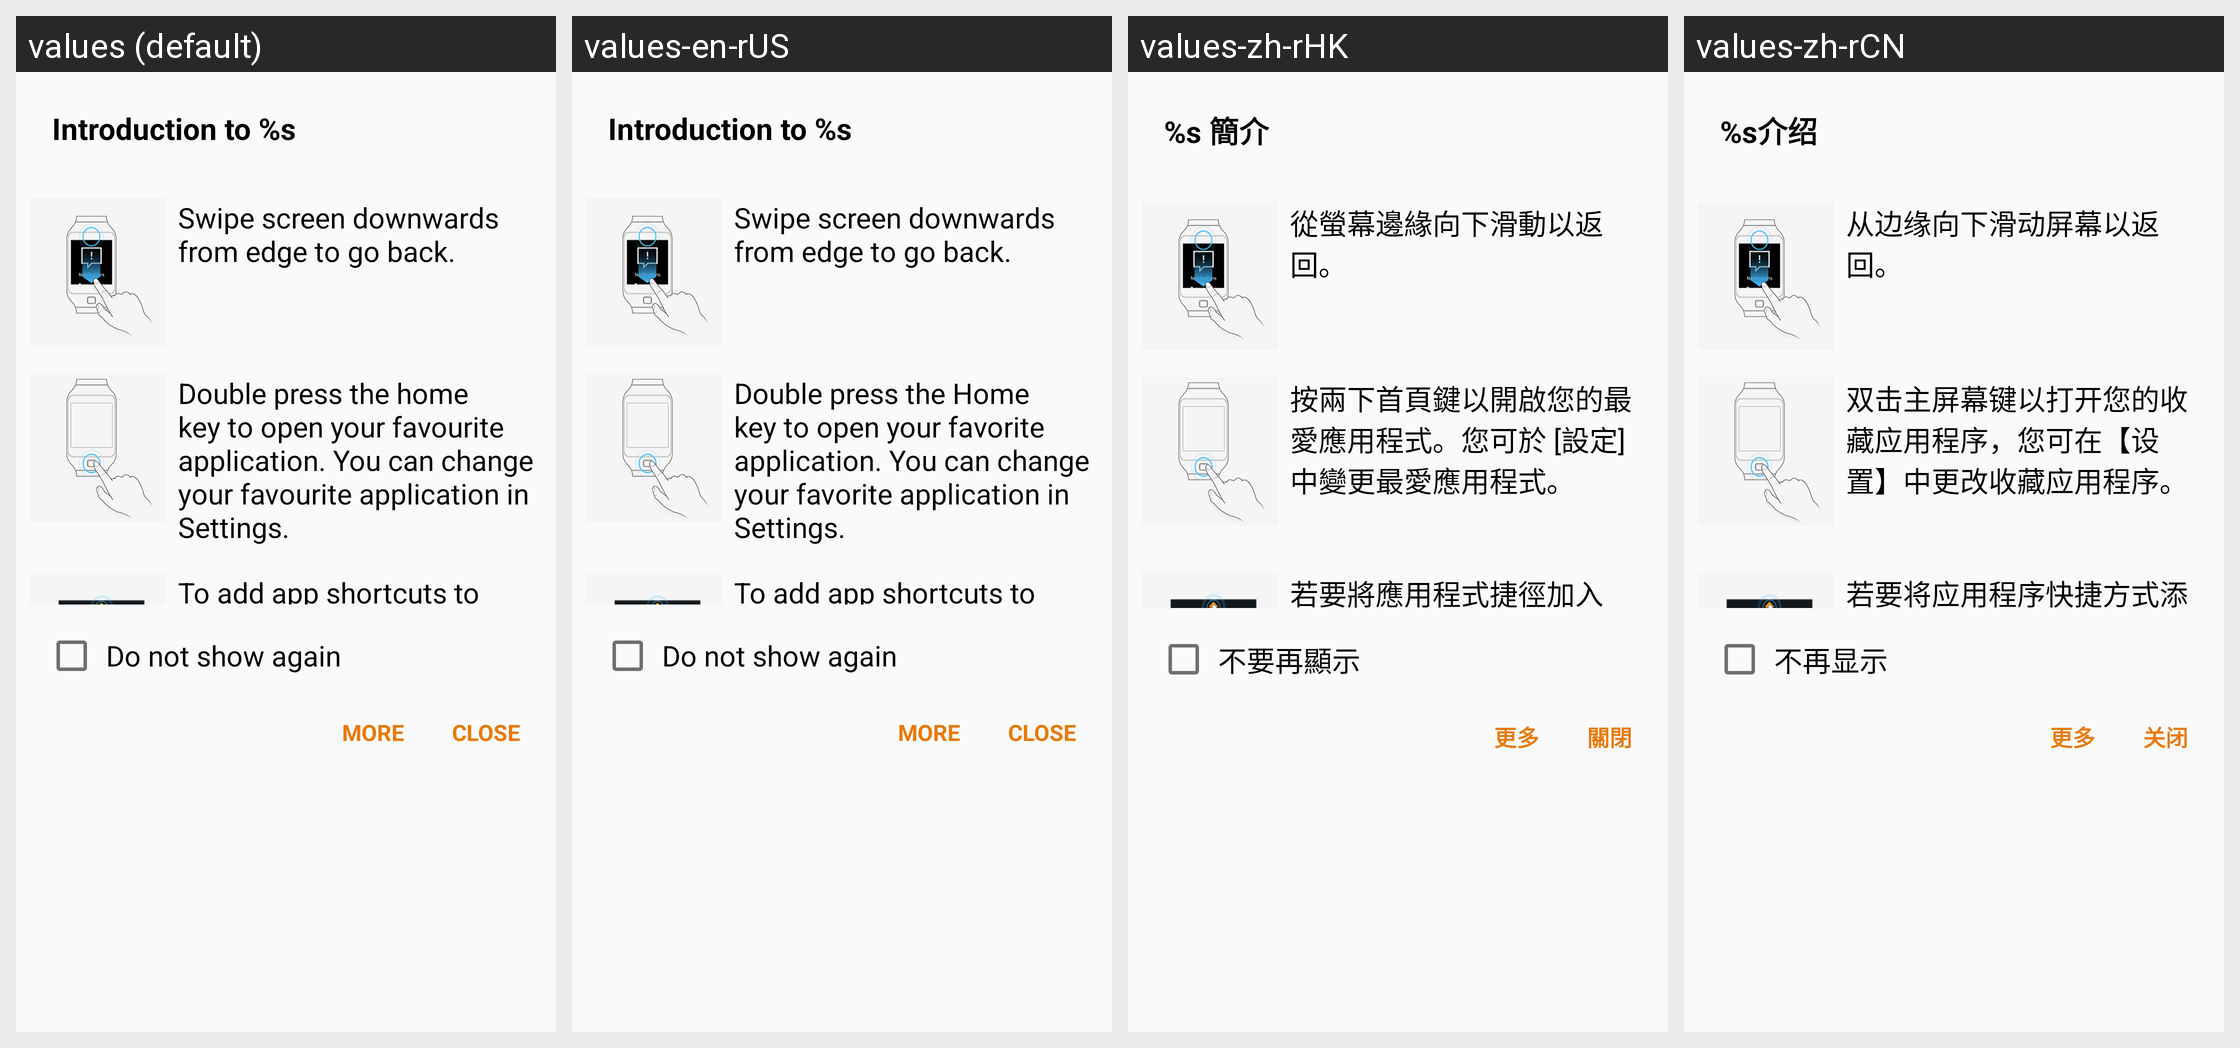

Translations of the strings shown on this Android screen, per locale in the grid:
Android screen res/layout/dialog_quick_tutorial.xml rendered under 4 locales, left to right: values (default), values-en-rUS, values-zh-rHK, values-zh-rCN. Device: Nexus 5 (rendered at 1080×1920; each locale shown at half size, 540×960, under a caption strip naming it); theme WManagerActionBarTheme.
Other locales in the repository, not shown: values-ar, values-as, values-az, values-az-rAZ, values-be, values-be-rBY, values-bg, values-bn, values-bn-rBD, values-bn-rIN, values-bo, values-bs, values-ca, values-cs, values-da, values-de, values-el, values-en, values-en-rCA, values-en-rPH, values-en-rZG, values-es-rES, values-es-rUS, values-et, values-et-rEE, values-eu, values-eu-rES, values-fa, values-fi, values-fr, values-fr-rCA, values-ga, values-gl, values-gl-rES, values-gu, values-gu-rIN, values-hi, values-hr, values-hu, values-hy, values-hy-rAM, values-in, values-is, values-is-rIS, values-it, values-iw, values-ja, values-ka, values-ka-rGE, values-kk, values-kk-rKZ, values-km, values-km-rKH, values-kn, values-kn-rIN, values-ko, values-ky, values-ky-rKG, values-lo, values-lo-rLA, values-lt, values-lv, values-mg, values-mk, values-mk-rMK, values-ml, values-ml-rIN, values-mn, values-mn-rMN, values-mr, values-mr-rIN, values-ms, values-ms-rMY, values-my, values-my-rMM, values-my-rZG, values-nb, values-ne, values-ne-rNP, values-nl, values-or, values-pa, values-pa-rIN, values-pl, values-pl-rSP, values-pt-rBR, values-pt-rPT, values-ro, values-ru, values-si, values-si-rLK, values-sk, values-sl, values-sq, values-sq-rAL, values-sr, values-sv, values-ta, values-ta-rIN, values-te, values-te-rIN, values-tg, values-th, values-tk, values-tl, values-tr, values-uk, values-ur, values-ur-rPK, values-uz, values-uz-rUZ, values-vi, values-xh, values-zh-rTW, values-zu.
Strings drawn on this screen, with the default value and each locale's value (text and hints the layout hard-codes, and strings that could not be matched under every locale, appear in the picture but are not listed):

quick_tutorial_noti_title
  values: Introduction to %s
  values-en-rUS: Introduction to %s
  values-zh-rHK: %s 簡介
  values-zh-rCN: %s介绍

quick_tutorial_to_go_back
  values: Swipe screen downwards from edge to go back.
  values-en-rUS: Swipe screen downwards from edge to go back.
  values-zh-rHK: 從螢幕邊緣向下滑動以返回。
  values-zh-rCN: 从边缘向下滑动屏幕以返回。

quick_tutorial_swipe_downwards
  values: Double press the home key to open your favourite application. You can change your favourite application in Settings.
  values-en-rUS: Double press the Home key to open your favorite application. You can change your favorite application in Settings.
  values-zh-rHK: 按兩下首頁鍵以開啟您的最愛應用程式。您可於 [設定] 中變更最愛應用程式。
  values-zh-rCN: 双击主屏幕键以打开您的收藏应用程序，您可在【设置】中更改收藏应用程序。

quick_tutorial_add_shortcuts
  values: To add app shortcuts to the Gear's home screen, go to Apps on the Gear, tap and hold an app icon, then drag and drop it on the home icon at the top of the screen.
  values-en-rUS: To add app shortcuts to the Gear's Home screen, go to Apps on the Gear, press and hold an app icon, then drag and drop it on the home icon at the top of the screen.
  values-zh-rHK: 若要將應用程式捷徑加入至 Gear 的主螢幕，請前往 Gear 上的 [應用程式]，輕觸並按住應用程式圖示，然後將其拖放至螢幕頂部的首頁圖示上。
  values-zh-rCN: 若要将应用程序快捷方式添加到 Gear 的主屏幕，请在 Gear 上进入【应用程序】，长按应用程序图标，然后将其拖放到屏幕顶部的主屏幕图标上。

smartrelay_not_show
  values: Do not show again
  values-en-rUS: Do not show again
  values-zh-rHK: 不要再顯示
  values-zh-rCN: 不再显示

more
  values: More
  values-en-rUS: More
  values-zh-rHK: 更多
  values-zh-rCN: 更多

close
  values: Close
  values-en-rUS: Close
  values-zh-rHK: 關閉
  values-zh-rCN: 关闭
